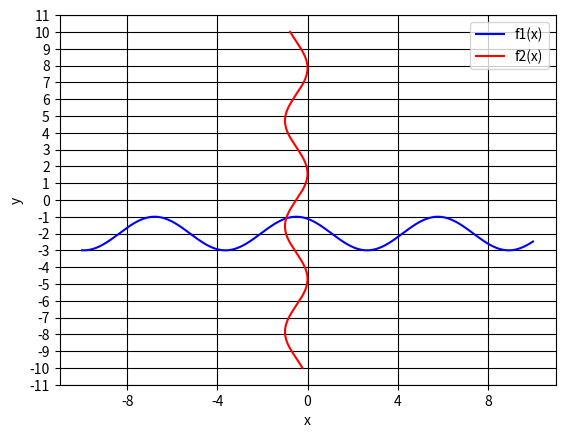
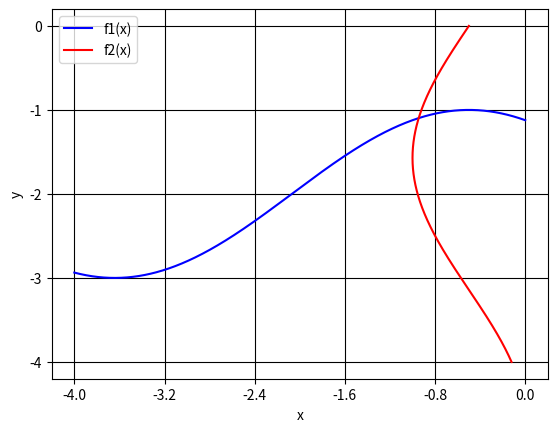

Write the Python code that produced these figures, in order.
import matplotlib.pyplot
import matplotlib.ticker
import numpy
from sympy import symbols, diff, solveset, S, Eq, cos, sin, solve

x, y = symbols('x y')


def plot_functions(func1, func2, a, b):
    x_num = numpy.linspace(a, b, 1000)
    func1 = solve(func1, y)
    func2 = solve(func2, x)
    func1_numpy = numpy.zeros(1000)
    func2_numpy = numpy.zeros(1000)
    i = 0
    while i < 1000:
        func1_numpy[i] = func1[0].subs(x, x_num[i])
        i += 1
    i = 0
    while i < 1000:
        func2_numpy[i] = func2[0].subs(y, x_num[i])
        i += 1
    xy = matplotlib.pyplot.subplot()
    xy.xaxis.set_major_locator(matplotlib.ticker.MultipleLocator((b - a) / 5))
    xy.yaxis.set_major_locator(matplotlib.ticker.MultipleLocator(1))
    xy.grid(which='major', color='k')
    xy.plot(x_num, func1_numpy, color="blue", label="f1(x)")
    xy.plot(func2_numpy, x_num, color="red", label="f2(x)")
    xy.set_xlabel("x")
    xy.set_ylabel("y")
    xy.legend()
    matplotlib.pyplot.show()


plot_functions(Eq(cos(x + 0.5) - y, 2), Eq(sin(y) - 2 * x, 1), -10, 10)
plot_functions(Eq(cos(x + 0.5) - y, 2), Eq(sin(y) - 2 * x, 1), -4, 0)
